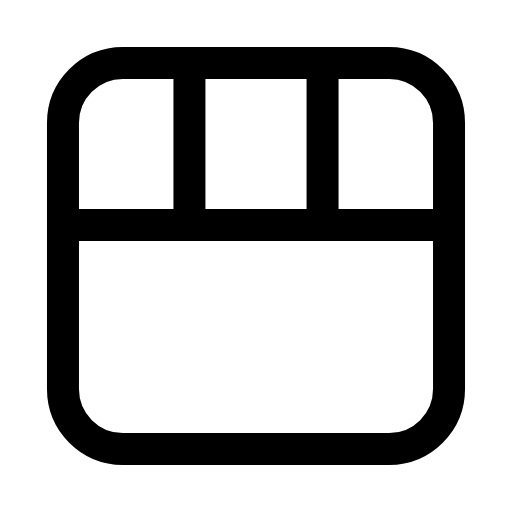
t = 0.00 s
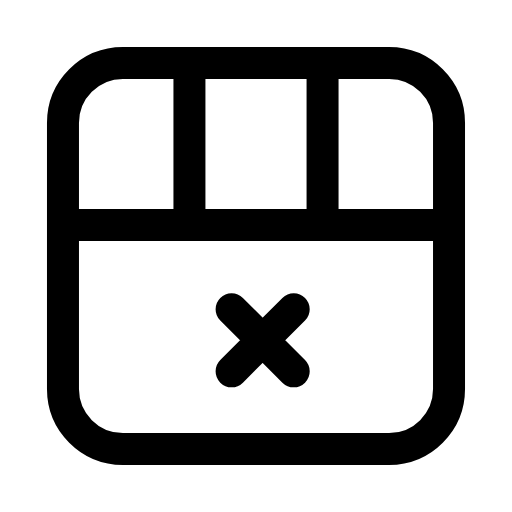
t = 0.26 s
t = 0.44 s: frame unchanged from t = 0.26 s, image omitted
t = 0.74 s: frame unchanged from t = 0.26 s, image omitted
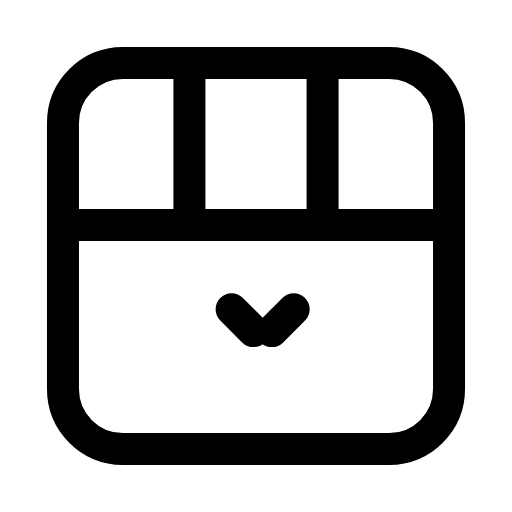
t = 0.93 s
t = 1.21 s: frame unchanged from t = 0.00 s, image omitted

The animated SVG that drew these frames (rendered in a browser with its animation timeline set to each time). Animation: 1 SMIL element (animate=1); one cycle of 1.40 s, repeats indefinitely.

<svg xmlns="http://www.w3.org/2000/svg" width="24" height="24" viewBox="0 0 24 24" fill="none"><g transform="translate(-0.48 -0.48) scale(1.04)"><rect stroke="currentColor" stroke-width="1.442" stroke-linecap="round" stroke-linejoin="round" fill="none" x="3.3" y="3.3" width="17.4" height="17.4" rx="2.7"></rect><path stroke="currentColor" stroke-width="1.442" stroke-linecap="round" stroke-linejoin="round" fill="none" d="M3.6 10.6L20.4 10.6"></path><path stroke="currentColor" stroke-width="1.442" stroke-linecap="round" stroke-linejoin="round" fill="none" d="M9 3.6L9 10.6"></path><path stroke="currentColor" stroke-width="1.442" stroke-linecap="round" stroke-linejoin="round" fill="none" d="M15 3.6L15 10.6"></path><path stroke="currentColor" stroke-width="1.442" stroke-linecap="round" stroke-linejoin="round" fill="none" d="M10.9 14.4L13.7 17.2M13.7 14.4L10.9 17.2" pathLength="1" stroke-dasharray="1"><animate attributeName="stroke-dashoffset" values="1;1;0;0;1;1;1" keyTimes="0;0.054;0.315;0.6;0.864;0.9;1" dur="1.4s" repeatCount="indefinite" calcMode="spline" keySplines="0.16 1 0.3 1;0.16 1 0.3 1;0.16 1 0.3 1;0.16 1 0.3 1;0.16 1 0.3 1;0.16 1 0.3 1"/></path></g></svg>
